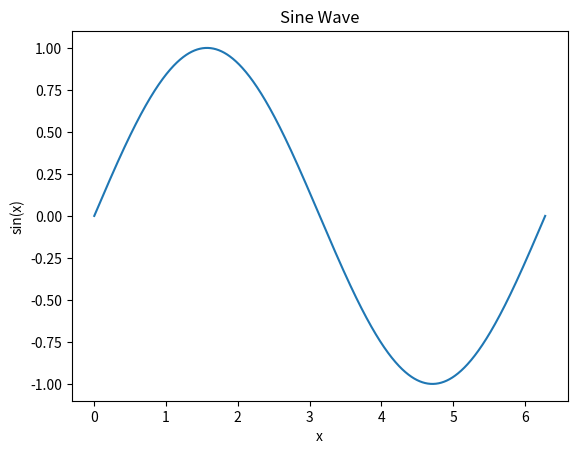

The matplotlib source for this figure:
import numpy as np
import matplotlib.pyplot as plt

x = np.linspace(0, 2 * np.pi, 1000)
y = np.sin(x)

plt.plot(x, y)
plt.title('Sine Wave')
plt.xlabel('x')
plt.ylabel('sin(x)')
plt.show()
